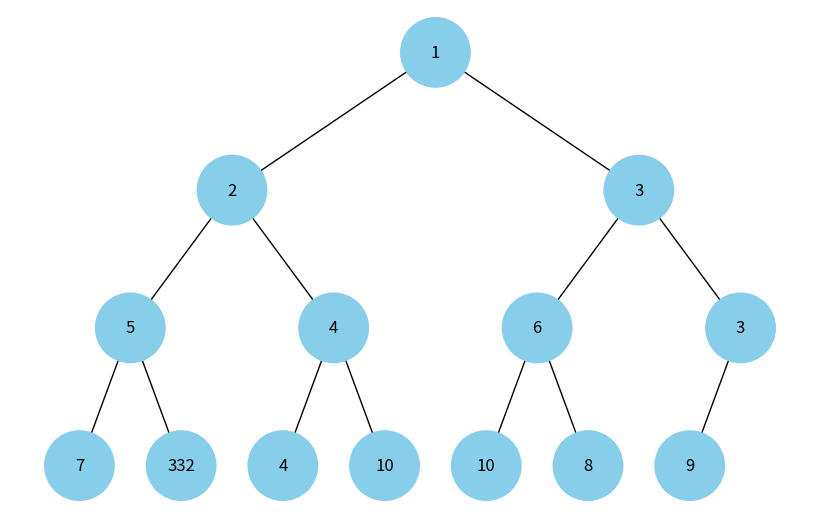

Here is the Python script that generated this plot:
"""
Module for visualizing a binary heap.

This module provides functions to visualize a binary heap both as a tree printed to the console
and as a graphical tree using NetworkX and Matplotlib.
"""
import heapq

import networkx as nx
import matplotlib.pyplot as plt

def print_heap_iterative(heap: list):
    """Ітеративна візуалізація купи, представленої списком (праворуч→вузол→ліворуч)."""
    if not heap:
        print("(порожня купа)")
        return

    def has_idx(idx):
        return 0 <= idx < len(heap) and heap[idx] is not None

    stack = [(0, "", False, True, False)]  # (idx, prefix, is_left, is_root, processed)

    while stack:
        idx, prefix, is_left, is_root, processed = stack.pop()
        if not has_idx(idx):
            continue

        left_idx = 2 * idx + 1
        right_idx = 2 * idx + 2
        has_left = has_idx(left_idx)
        has_right = has_idx(right_idx)

        if processed:
            if is_root:
                print(heap[idx])
            else:
                connector = "└── " if is_left else "┌── "
                print(prefix + connector + str(heap[idx]))
        else:
            if is_root:
                right_prefix = ""
                left_prefix = ""
            else:
                right_prefix = prefix + ("│   " if is_left else "    ")
                left_prefix = prefix + ("    " if is_left else "│   ")

            if has_left:
                stack.append((left_idx, left_prefix, True, False, False))

            stack.append((idx, prefix, is_left, is_root, True))

            if has_right:
                stack.append((right_idx, right_prefix, False, False, False))

def add_edges(graph, heap, pos, idx=0, x=0, y=0, layer=1):
    """
    Recursively adds nodes and edges to the graph to represent the heap structure.

    Args:
        graph (nx.DiGraph): The graph to add nodes and edges to.
        heap (list): The list representing the heap.
        pos (dict): A dictionary to store the positions of the nodes.
        idx (int): The current index in the heap.
        x (float): The x-coordinate of the current node.
        y (float): The y-coordinate of the current node.
        layer (int): The current depth layer of the tree.

    Returns:
        nx.DiGraph: The updated graph.
    """
    if heap:
        graph.add_node(idx, label=heap[idx], color="skyblue")
        left_idx = 2 * idx + 1
        right_idx = 2 * idx + 2
        has_left = 0 <= left_idx < len(heap) and heap[left_idx] is not None
        has_right = 0 <= right_idx < len(heap) and heap[right_idx] is not None
        if has_left:
            graph.add_edge(idx, left_idx)
            l = x - 1 / 2 ** layer
            pos[left_idx] = (l, y - 1)
            l = add_edges(graph, heap, pos, left_idx, x=l, y=y - 1, layer=layer + 1)
        if has_right:
            graph.add_edge(idx, right_idx)
            r = x + 1 / 2 ** layer
            pos[right_idx] = (r, y - 1)
            r = add_edges(graph, heap, pos, right_idx, x=r, y=y - 1, layer=layer + 1)
    return graph



def draw_tree(heap: list):
    """Візуалізація купи, представленої списком."""
    if not heap:
        print("(порожня купа)")
        return

    tree = nx.DiGraph()
    pos = {0: (0, 0)}
    tree = add_edges(tree, heap, pos)
    colors = [node[1]['color'] for node in tree.nodes(data=True)]
    labels = {node[0]: node[1]['label'] for node in tree.nodes(data=True)}

    plt.figure(figsize=(8, 5))
    nx.draw(tree, pos=pos, labels=labels, arrows=False, node_size=2500, node_color=colors)
    plt.show()


nums = [4, 10, 3, 5, 1, 10, 3, 7, 332, 4, 2, 6, 8, 9]
heapq.heapify(nums)
print("Список після heapify:", nums)
print("Візуалізація купи:")
print_heap_iterative(nums)
draw_tree(nums)
